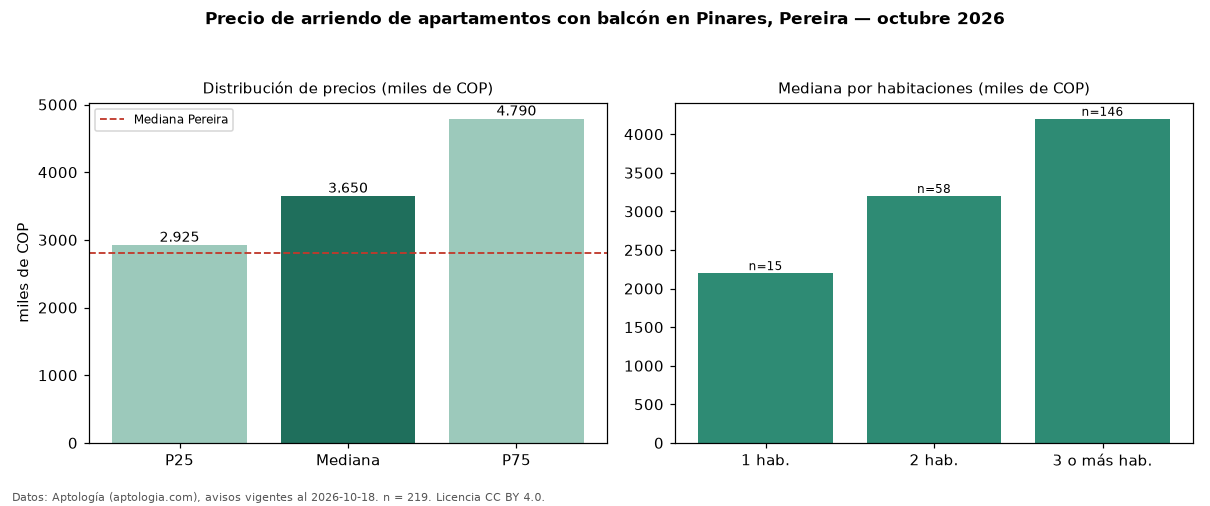

Values plotted in this chart, from the file beside it:
seccion, metrica, valor, moneda, n
filtro, balc, con balcón, , 219
precio, p25, 2925000, COP, 219
precio, mediana, 3650000, COP, 219
precio, p75, 4790000, COP, 219
precio, minimo, 1200000, COP, 219
precio, maximo, 10000000, COP, 219
m2, mediana_precio_m2, 35152, COP, 217
m2, area_mediana_m2, 100.0, m2, 217
admin, mediana_admin_mes, 490000, COP, 119
banos, mediana_banos, 2.0, , 
parqueadero, pct_con_parqueadero, 99.5, %, 218
estrato, estrato_mas_frecuente, 6, , 218
habitaciones, 1, 2200000, COP, 15
habitaciones, 2, 3200000, COP, 58
habitaciones, 3+, 4200000, COP, 146
ciudad, mediana_ciudad_referencia, 2800000, COP, 
ciudad, mediana_m2_ciudad, 33333, COP, 
fuente, fecha_datos, 2026-10-18, , 
fuente, atribucion, https://www.aptologia.com/arriendo/perei…, , 
fuente, licencia, CC BY 4.0, , 
